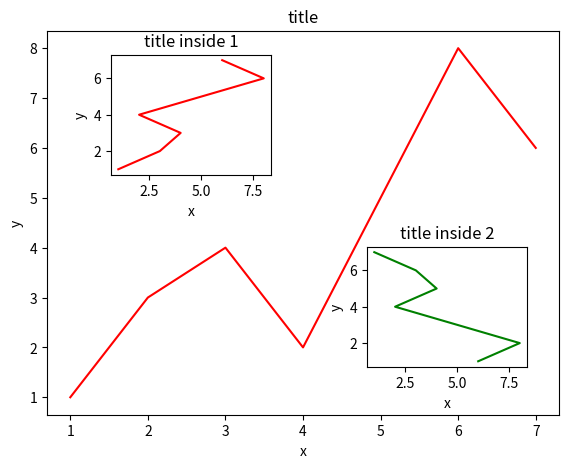

Recreate this plot in Python.
import numpy as np
import matplotlib.pyplot as plt

fig = plt.figure()
x = [1, 2, 3, 4, 5, 6, 7]
y = [1, 3, 4, 2, 5, 8, 6]

l, b, w, h = 0.1, 0.1, 0.8, 0.8
ax1 = fig.add_axes([l, b, w, h])
ax1.plot(x, y, 'r')
ax1.set_xlabel('x')
ax1.set_ylabel('y')
ax1.set_title('title')

l, b, w, h = 0.2, 0.6, 0.25, 0.25
ax2 = fig.add_axes([l, b, w, h])
ax2.plot(y, x, 'r')
ax2.set_xlabel('x')
ax2.set_ylabel('y')
ax2.set_title('title inside 1')

plt.axes([.6, .2, .25, .25])
plt.plot(y[::-1],x,'g') # green
plt.xlabel('x')
plt.ylabel('y')
plt.title('title inside 2')

plt.show()
